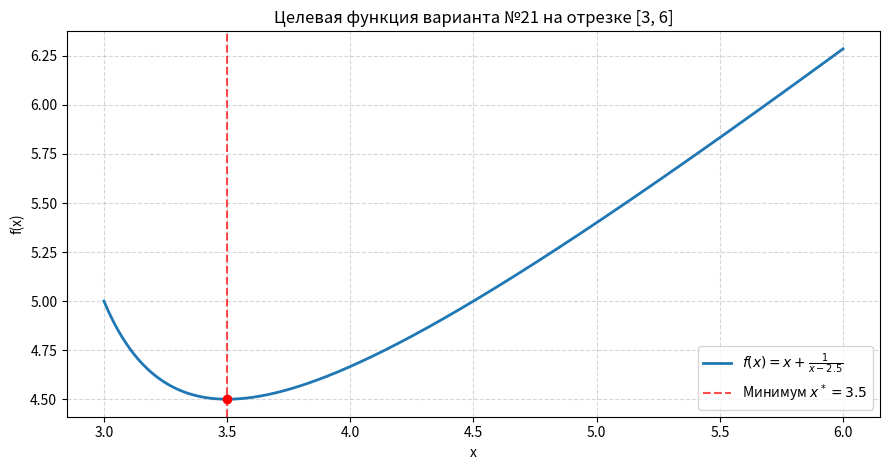

This chart was generated by the following Python code: (Note: this script raises an exception after producing the figure.)
import math
import numpy as np
import pandas as pd
import matplotlib.pyplot as plt

DELTA = 1e-4
EPSILON = DELTA * 0.1  # 1e-5, малая величина по сравнению с 2*DELTA

def f(x):
    return x + 1.0 / (x - 2.5)

a0, b0 = 3.0, 6.0
x_exact = 3.5
f_exact = f(x_exact)

x_grid = np.linspace(a0, b0, 1000)
plt.figure(figsize=(9, 4.8))
plt.plot(x_grid, f(x_grid), lw=2, label=r'$f(x) = x + \frac{1}{x - 2.5}$')
plt.axvline(x_exact, color='red', linestyle='--', alpha=0.7, label=r'Минимум $x^* = 3.5$')
plt.scatter([x_exact], [f_exact], color='red', zorder=5)
plt.xlabel('x')
plt.ylabel('f(x)')
plt.title('Целевая функция варианта №21 на отрезке [3, 6]')
plt.grid(True, linestyle='--', alpha=0.5)
plt.legend()
plt.tight_layout()
plt.show()

print(f"Аналитический минимум: x* = {x_exact:.6f}, f(x*) = {f_exact:.6f}")

def dichotomy(f, a, b, delta, epsilon):
    assert 0 < epsilon < 2 * delta, "epsilon должен быть положительным и меньше 2*delta"
    iterations = 0
    evaluations = 0
    history = [{
        "iterations": 0,
        "evaluations": 0,
        "a": a,
        "b": b,
        "length": b - a,
        "x1": None,
        "x2": None,
    }]

    while b - a > 2 * delta:
        x1 = (a + b - epsilon) / 2.0
        x2 = (a + b + epsilon) / 2.0
        f1 = f(x1)
        f2 = f(x2)
        evaluations += 2
        iterations += 1

        if f1 < f2:
            b = x2
        else:
            a = x1

        history.append({
            "iterations": iterations,
            "evaluations": evaluations,
            "a": a,
            "b": b,
            "length": b - a,
            "x1": x1,
            "x2": x2,
        })

    x_min = (a + b) / 2.0
    return {
        "method": "Дихотомия",
        "x_min": x_min,
        "f_min": f(x_min),
        "interval_length": b - a,
        "achieved_delta": (b - a) / 2.0,
        "iterations": iterations,
        "evaluations": evaluations,
        "interval": (a, b),
        "history": history,
    }

result_d = dichotomy(f, a0, b0, DELTA, EPSILON)
for k in ["x_min", "f_min", "interval_length", "iterations", "evaluations", "interval"]:
    print(f"{k}: {result_d[k]}")

def golden_section(f, a, b, delta):
    tau = (math.sqrt(5) - 1) / 2.0
    history = [{
        "iterations": 0,
        "evaluations": 0,
        "a": a,
        "b": b,
        "length": b - a,
        "x1": None,
        "x2": None,
    }]

    if b - a <= 2 * delta:
        x_min = (a + b) / 2.0
        return {
            "method": "Золотое сечение",
            "x_min": x_min,
            "f_min": f(x_min),
            "interval_length": b - a,
            "achieved_delta": (b - a) / 2.0,
            "iterations": 0,
            "evaluations": 0,
            "interval": (a, b),
            "history": history,
        }

    x1 = b - tau * (b - a)
    x2 = a + tau * (b - a)
    f1 = f(x1)
    f2 = f(x2)
    evaluations = 2
    iterations = 0

    while True:
        iterations += 1
        cur_x1, cur_x2 = x1, x2
        if f1 < f2:
            b = x2
            x2 = x1
            f2 = f1
            history.append({"iterations": iterations, "evaluations": evaluations, "a": a, "b": b, "length": b - a, "x1": cur_x1, "x2": cur_x2})
            if b - a <= 2 * delta:
                break
            x1 = b - tau * (b - a)
            f1 = f(x1)
            evaluations += 1
        else:
            a = x1
            x1 = x2
            f1 = f2
            history.append({"iterations": iterations, "evaluations": evaluations, "a": a, "b": b, "length": b - a, "x1": cur_x1, "x2": cur_x2})
            if b - a <= 2 * delta:
                break
            x2 = a + tau * (b - a)
            f2 = f(x2)
            evaluations += 1

    x_min = (a + b) / 2.0
    return {
        "method": "Золотое сечение",
        "x_min": x_min,
        "f_min": f(x_min),
        "interval_length": b - a,
        "achieved_delta": (b - a) / 2.0,
        "iterations": iterations,
        "evaluations": evaluations,
        "interval": (a, b),
        "history": history,
    }

result_g = golden_section(f, a0, b0, DELTA)
for k in ["x_min", "f_min", "interval_length", "iterations", "evaluations", "interval"]:
    print(f"{k}: {result_g[k]}")

comparison_dg = pd.DataFrame([
    {
        "Метод": r["method"],
        "x*": r["x_min"],
        "f(x*)": r["f_min"],
        "Итоговая длина интервала": r["interval_length"],
        "Итераций": r["iterations"],
        "Вычислений f(x)": r["evaluations"],
    }
    for r in [result_d, result_g]
])
display(comparison_dg.round(8))

def fibonacci_search(f, a, b, budget):
    n = budget
    assert n >= 2, "Бюджет вычислений должен быть >= 2"
    fib = [0, 1]
    for _ in range(2, n + 2):
        fib.append(fib[-1] + fib[-2])

    x1 = a + (fib[n - 1] / fib[n + 1]) * (b - a)
    x2 = a + (fib[n] / fib[n + 1]) * (b - a)
    f1 = f(x1)
    f2 = f(x2)
    evaluations = 2
    iterations = 0

    history = [{
        "iterations": 0,
        "evaluations": 0,
        "a": a,
        "b": b,
        "length": b - a,
        "x1": None,
        "x2": None,
    }]

    for k in range(1, n - 1):
        iterations += 1
        cur_x1, cur_x2 = x1, x2
        if f1 < f2:
            b = x2
            x2 = x1
            f2 = f1
            x1 = a + (fib[n - k - 1] / fib[n - k + 1]) * (b - a)
            if k < n - 2:
                f1 = f(x1)
                evaluations += 1
        else:
            a = x1
            x1 = x2
            f1 = f2
            x2 = a + (fib[n - k] / fib[n - k + 1]) * (b - a)
            if k < n - 2:
                f2 = f(x2)
                evaluations += 1

        history.append({
            "iterations": iterations,
            "evaluations": evaluations,
            "a": a,
            "b": b,
            "length": b - a,
            "x1": cur_x1,
            "x2": cur_x2,
        })

    # Заключительный шаг: сдвиг на малую величину eps для последнего вычисления f
    eps = (b - a) * 0.01
    x2 = x1 + eps
    f2 = f(x2)
    evaluations += 1
    iterations += 1

    if f1 < f2:
        b = x2
    else:
        a = x1

    history.append({
        "iterations": iterations,
        "evaluations": evaluations,
        "a": a,
        "b": b,
        "length": b - a,
        "x1": x1,
        "x2": x2,
    })

    x_min = (a + b) / 2.0
    return {
        "method": "Фибоначчи",
        "x_min": x_min,
        "f_min": f(x_min),
        "interval_length": b - a,
        "achieved_delta": (b - a) / 2.0,
        "iterations": iterations,
        "evaluations": evaluations,
        "interval": (a, b),
        "history": history,
    }

budget = result_g["evaluations"]
result_fib = fibonacci_search(f, a0, b0, budget)
print(f"Бюджет вычислений (как у золотого сечения): {budget}")
for k in ["x_min", "f_min", "interval_length", "iterations", "evaluations", "interval"]:
    print(f"{k}: {result_fib[k]}")

results = [result_d, result_g, result_fib]

comparison_all = pd.DataFrame([
    {
        "Метод": r["method"],
        "x*": r["x_min"],
        "f(x*)": r["f_min"],
        "Итоговая длина интервала": r["interval_length"],
        "Точность (b - a)/2": r["achieved_delta"],
        "Итераций": r["iterations"],
        "Вычислений f(x)": r["evaluations"],
    }
    for r in results
])
display(comparison_all.round(8))

plt.figure(figsize=(10, 5.5))
for r in results:
    evals = [h["evaluations"] for h in r["history"]]
    lengths = [h["length"] for h in r["history"]]
    plt.plot(evals, lengths, marker="o", markersize=4, label=r["method"])

plt.axhline(2 * DELTA, color="black", linestyle="--", label=r'$2\Delta$')
plt.yscale("log")
plt.xlabel("Количество вычислений f(x)")
plt.ylabel("Длина текущего интервала (лог. шкала)")
plt.title(r"Сравнение сходимости методов одномерного поиска ($\Delta = 10^{-4}$)")
plt.grid(True, which="both", linestyle="--", alpha=0.5)
plt.legend()
plt.tight_layout()
plt.show()

def objective(x):
    return (x - 3.0) ** 2 + 2.0

def derivative(x):
    return 2.0 * (x - 3.0)

def gradient_descent(x_init, lr, n_iter, func, grad_func):
    x = float(x_init)
    x_hist = [x]
    f_hist = [func(x)]
    for _ in range(n_iter):
        x = x - lr * grad_func(x)
        x_hist.append(x)
        f_hist.append(func(x))
    return np.array(x_hist), np.array(f_hist)

learning_rates = [0.01, 0.1, 0.9, 1.1]
x_start = 0.0
n_steps = 25

fig, axes = plt.subplots(1, 2, figsize=(14, 5))

for lr in learning_rates:
    xh, fh = gradient_descent(x_start, lr, n_steps, objective, derivative)
    axes[0].plot(range(n_steps + 1), fh, marker='o', markersize=3, label=f'η = {lr}')
    axes[1].plot(range(n_steps + 1), xh, marker='o', markersize=3, label=f'η = {lr}')
    print(f"η = {lr:>4}: финальное x = {xh[-1]:.6f}, f(x) = {fh[-1]:.6f}")

axes[0].set_ylim(0, 30)
axes[0].set_xlabel('Итерация t')
axes[0].set_ylabel(r'$f(x_t)$')
axes[0].set_title(r'Зависимость $f(x_t)$ от номера итерации')
axes[0].grid(True, linestyle='--', alpha=0.5)
axes[0].legend()

axes[1].axhline(3.0, color='black', linestyle=':', label=r'$x^* = 3$')
axes[1].set_ylim(-6, 12)
axes[1].set_xlabel('Итерация t')
axes[1].set_ylabel(r'$x_t$')
axes[1].set_title(r'Траектория координаты $x_t$')
axes[1].grid(True, linestyle='--', alpha=0.5)
axes[1].legend()

plt.tight_layout()
plt.show()

np.random.seed(42)
n_samples = 150
X = np.random.uniform(-5, 5, size=n_samples)
noise = np.random.normal(0, 1.0, size=n_samples)
y = 2.0 * X + 1.0 + noise

plt.figure(figsize=(8, 4.5))
plt.scatter(X, y, alpha=0.65, label='Синтетические данные')
plt.xlabel('x')
plt.ylabel('y')
plt.title('Синтетическая выборка: y = 2x + 1 + ε (n = 150)')
plt.grid(True, linestyle='--', alpha=0.5)
plt.legend()
plt.tight_layout()
plt.show()

def compute_mse(w, b, x, y):
    return np.mean((w * x + b - y) ** 2)

def compute_gradients(w, b, x, y):
    error = (w * x + b) - y
    dw = (2.0 / len(x)) * np.sum(error * x)
    db = (2.0 / len(x)) * np.sum(error)
    return dw, db

w_cur, b_cur = 0.0, 0.0
lr_reg = 0.05
epochs = 150

w_hist = [w_cur]
b_hist = [b_cur]
loss_hist = [compute_mse(w_cur, b_cur, X, y)]

for _ in range(epochs):
    dw, db = compute_gradients(w_cur, b_cur, X, y)
    w_cur -= lr_reg * dw
    b_cur -= lr_reg * db
    w_hist.append(w_cur)
    b_hist.append(b_cur)
    loss_hist.append(compute_mse(w_cur, b_cur, X, y))

print(f"Найденные параметры: w = {w_cur:.4f} (истинное 2.0), b = {b_cur:.4f} (истинное 1.0)")
print(f"Финальный MSE: {loss_hist[-1]:.4f}")

fig, axes = plt.subplots(1, 2, figsize=(14, 5))
axes[0].plot(loss_hist, color='crimson', lw=2)
axes[0].set_xlabel('Эпоха')
axes[0].set_ylabel('MSE')
axes[0].set_title('Изменение функции потерь при обучении')
axes[0].grid(True, linestyle='--', alpha=0.5)

axes[1].scatter(X, y, alpha=0.5, label='Данные с шумом')
x_line = np.linspace(X.min(), X.max(), 200)
axes[1].plot(x_line, w_cur * x_line + b_cur, color='black', lw=2, label=f'Обученная модель: {w_cur:.2f}x + {b_cur:.2f}')
axes[1].plot(x_line, 2.0 * x_line + 1.0, '--', color='blue', lw=1.5, label='Истинная прямая: 2x + 1')
axes[1].set_xlabel('x')
axes[1].set_ylabel('y')
axes[1].set_title('Аппроксимация данных линейной регрессией')
axes[1].grid(True, linestyle='--', alpha=0.5)
axes[1].legend()

plt.tight_layout()
plt.show()

def ravine_f(x, y):
    return x ** 2 + 100.0 * (y ** 2)

def ravine_grad(x, y):
    return np.array([2.0 * x, 200.0 * y])

def gd_2d(start_point, lr, n_steps=35):
    point = np.array(start_point, dtype=float)
    traj = [point.copy()]
    for _ in range(n_steps):
        point = point - lr * ravine_grad(point[0], point[1])
        traj.append(point.copy())
        if np.linalg.norm(point) > 1e4:
            break
    return np.array(traj)

start = [-8.0, 1.8]
lrs_2d = [0.002, 0.0095]
xg = np.linspace(-10, 10, 400)
yg = np.linspace(-2.5, 2.5, 400)
Xg, Yg = np.meshgrid(xg, yg)
Zg = ravine_f(Xg, Yg)
levels = np.logspace(-1, 3.5, 20)

fig, axes = plt.subplots(1, 2, figsize=(14, 5.5))
for ax, lr in zip(axes, lrs_2d):
    traj = gd_2d(start, lr=lr, n_steps=35)
    ax.contour(Xg, Yg, Zg, levels=levels, cmap='viridis', alpha=0.65)
    ax.plot(traj[:, 0], traj[:, 1], 'r.-', lw=1.5, markersize=6, label=f'GD (η = {lr})')
    ax.scatter([0], [0], color='gold', marker='*', s=150, zorder=5, label='Минимум (0, 0)')
    ax.scatter([start[0]], [start[1]], color='blue', s=50, zorder=5, label='Старт')
    ax.set_title(f'Траектория при η = {lr}')
    ax.set_xlabel('x')
    ax.set_ylabel('y')
    ax.grid(True, linestyle='--', alpha=0.5)
    ax.legend(loc='upper right')

plt.suptitle(r'Градиентный спуск на овражной функции $f(x, y) = x^2 + 100y^2$', fontsize=13)
plt.tight_layout()
plt.show()
